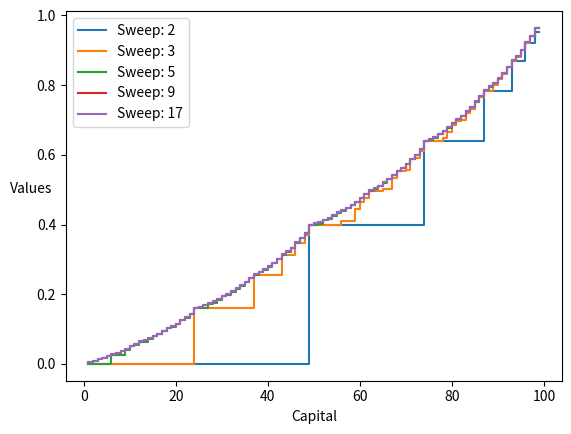

Here is the Python script that generated this plot:

import numpy as np
import time

import matplotlib.pyplot as plt

''' 
Implement value iteration for the gambler’s problem and
solve it for ph = 0.25 and ph = 0.55. In programming, you may find it convenient to
introduce two dummy states corresponding to termination with capital of 0 and 100,
giving them values of 0 and 1 respectively. Show your results graphically, as in Figure 4.3.

Are your results stable as theta -> 0? 

# p(s', r | s, a) = Ph
# ^^^ Depends on whether Heads or tails
# possible next states are Heads => state += bet
#                          Tails => state -= bet

'''


def value_iteration(actions, rewards, theta, gamma, probability_heads):

    sweeps = []

    next_sweep_index = 1

    values = np.zeros(NUM_STATES)
    values[0] = 0
    values[NUM_STATES - 1] = 0

    delta = float('inf')
    i = 0
    while not (delta < theta):

        delta = 0

        # Don't include terminal states (s = 0 and s = 100)
        for s in states[1:NUM_STATES-1]:
            v = values[s]

            # Compute new V(s)
            max_value_a = 0

            for a in actions[s]:
                value_a = 0

                # Next state is heads
                s_next_heads = s + a
                value_a += ( (probability_heads) * (rewards[s_next_heads] + (gamma*values[s_next_heads])) )

                # Next state is tails
                s_next_tails = s - a
                value_a += ( (1 - probability_heads) * (rewards[s_next_tails] + (gamma*values[s_next_tails])))

                max_value_a = max(max_value_a, value_a)

            values[s] = max_value_a
            delta = max(delta, abs(v - values[s]))

        i += 1
        if i == next_sweep_index:
            sweeps.append( (i, np.copy(values)) )
            next_sweep_index *= 2

    # End of While Loop

    # Get deterministic policy
    policy = np.empty(NUM_STATES)

    for s in states:

        argmax_a = None
        policy_max_value_a = 0

        for a in actions[s]:
            value_a = 0

            # Next state is heads
            s_next_heads = s + a
            value_a += ((probability_heads) * (rewards[s_next_heads] + (gamma * values[s_next_heads])))

            # Next state is tails
            s_next_tails = s - a
            value_a += ((1 - probability_heads) * (rewards[s_next_tails] + (gamma * values[s_next_tails])))

            if value_a > policy_max_value_a:
                policy_max_value_a = value_a
                argmax_a = a

        policy[s] = argmax_a


    return policy, values, sweeps

def plot_results():

    capital = np.arange(start=1, stop=100, step=1)
    # values_plot = values[1: NUM_STATES-1]

    for i, sweep in enumerate(sweeps):
        label = "Sweep: " + str(sweep[0]+1)
        plt.step(capital, sweep[1][1: NUM_STATES-1], drawstyle='steps', label=label)


    # plt.xlim(1, NUM_STATES-2)
    plt.xlabel("Capital")
    plt.ylabel("Values").set_rotation(0)
    plt.legend(loc='best')
    plt.show()



if __name__ == '__main__':

    # 0.4 because want to recreate the figure they gave
    probability_heads = 0.4                                    # TODO: Also try with Ph = 0.55 and compare after algorithm works

    NUM_STATES = 100 + 1
    gamma = 1 # undiscounted case
    theta = 1e-12

    print("Initializing")
    states = np.arange(start=0, stop=NUM_STATES, step=1, dtype=int)
    rewards = np.zeros(NUM_STATES)
    rewards[NUM_STATES-1] = 1                                            # Goal state has reward of +1 and all else have reward of 0

    # Populate action space for every state
    actions = np.empty(shape=(NUM_STATES), dtype=object)
    for s in states:
        actions[s] = np.arange(start=0, stop=min(s, (NUM_STATES-1) - s ) + 1, step=1, dtype=int)

    print("Starting value iteration")
    start_time = time.time()
    policy, values, sweeps = value_iteration(actions, rewards, theta, gamma, probability_heads)
    print("--- %s seconds to execute value_iteration ---" % (time.time() - start_time))

    plot_results()





    # print("=============================")
    # print("Output: \n")
    # print("Values: ")
    # for s in states:
    #     print("State ",s, ": ", values[s])
    #
    # print()
    #
    # print("Policy: ")
    # for s in states:
    #     print("State ", s, ": ", policy[s])










